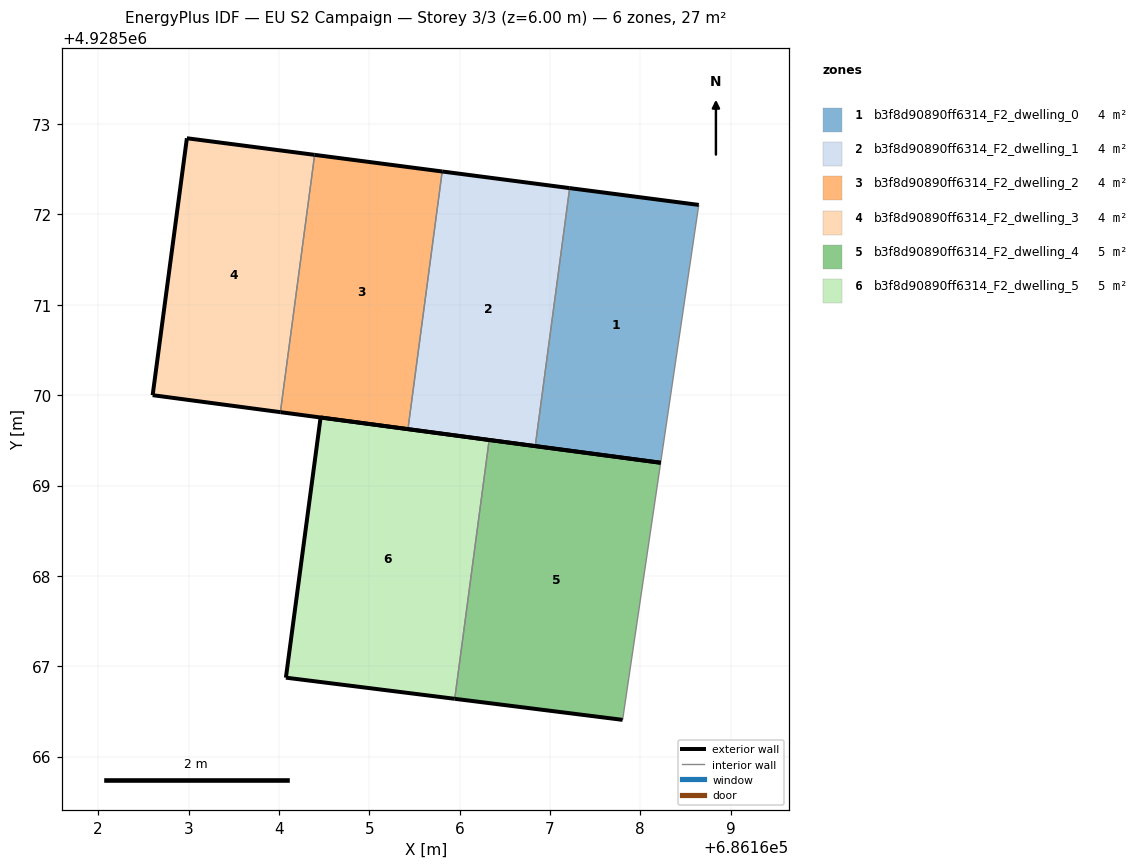
=== STOREY PLAN SPEC (per zone: floor XY polygon, exterior-wall plan segments, windows/doors) ===
zone 1: b3f8d90890ff6314_F2_dwelling_0  (4.1 m²)
  floor: (686168.23, 4928569.25) (686168.65, 4928572.11) (686167.22, 4928572.29) (686166.84, 4928569.44)
  exterior wall: (686167.22, 4928572.29) – (686168.65, 4928572.11)  [1.4 m]
  exterior wall: (686168.23, 4928569.25) – (686166.84, 4928569.44)  [1.4 m]
  interior walls: 2
zone 2: b3f8d90890ff6314_F2_dwelling_1  (4.1 m²)
  floor: (686166.84, 4928569.44) (686167.22, 4928572.29) (686165.81, 4928572.48) (686165.43, 4928569.62)
  exterior wall: (686166.84, 4928569.44) – (686165.43, 4928569.62)  [1.4 m]
  exterior wall: (686165.81, 4928572.48) – (686167.22, 4928572.29)  [1.4 m]
  interior walls: 2
zone 3: b3f8d90890ff6314_F2_dwelling_2  (4.1 m²)
  floor: (686165.43, 4928569.62) (686165.81, 4928572.48) (686164.40, 4928572.66) (686164.02, 4928569.81)
  exterior wall: (686165.43, 4928569.62) – (686164.02, 4928569.81)  [1.4 m]
  exterior wall: (686164.40, 4928572.66) – (686165.81, 4928572.48)  [1.4 m]
  interior walls: 2
zone 4: b3f8d90890ff6314_F2_dwelling_3  (4.1 m²)
  floor: (686164.02, 4928569.81) (686164.40, 4928572.66) (686162.98, 4928572.84) (686162.60, 4928570.00)
  exterior wall: (686164.02, 4928569.81) – (686162.60, 4928570.00)  [1.4 m]
  exterior wall: (686162.60, 4928570.00) – (686162.98, 4928572.84)  [2.9 m]
  exterior wall: (686162.98, 4928572.84) – (686164.40, 4928572.66)  [1.4 m]
  interior walls: 1
zone 5: b3f8d90890ff6314_F2_dwelling_4  (5.5 m²)
  floor: (686167.81, 4928566.41) (686168.23, 4928569.25) (686166.33, 4928569.50) (686165.95, 4928566.64)
  exterior wall: (686167.81, 4928566.41) – (686165.95, 4928566.64)  [1.9 m]
  exterior wall: (686166.33, 4928569.50) – (686168.23, 4928569.25)  [1.9 m]
  interior walls: 2
zone 6: b3f8d90890ff6314_F2_dwelling_5  (5.5 m²)
  floor: (686165.95, 4928566.64) (686166.33, 4928569.50) (686164.46, 4928569.75) (686164.08, 4928566.87)
  exterior wall: (686165.95, 4928566.64) – (686164.08, 4928566.87)  [1.9 m]
  exterior wall: (686164.08, 4928566.87) – (686164.46, 4928569.75)  [2.9 m]
  exterior wall: (686164.46, 4928569.75) – (686166.33, 4928569.50)  [1.9 m]
  interior walls: 1

=== DERIVED (storey summary) ===
Building: EU S2 Campaign
Storey: 3 of 3  (floor level z = 6.00 m)
Storey gross floor area: 27.3 m²
Zones on this storey: 6
  - b3f8d90890ff6314_F2_dwelling_0: floor 4.1 m²; exterior wall 2.8 m (8.5 m²); WWR 0.0%
  - b3f8d90890ff6314_F2_dwelling_1: floor 4.1 m²; exterior wall 2.8 m (8.5 m²); WWR 0.0%
  - b3f8d90890ff6314_F2_dwelling_2: floor 4.1 m²; exterior wall 2.8 m (8.5 m²); WWR 0.0%
  - b3f8d90890ff6314_F2_dwelling_3: floor 4.1 m²; exterior wall 5.7 m (17.2 m²); WWR 0.0%
  - b3f8d90890ff6314_F2_dwelling_4: floor 5.5 m²; exterior wall 3.8 m (11.4 m²); WWR 0.0%
  - b3f8d90890ff6314_F2_dwelling_5: floor 5.5 m²; exterior wall 6.7 m (20.0 m²); WWR 0.0%
Zone adjacency (shared interzone walls):
  - b3f8d90890ff6314_F2_dwelling_0 ↔ b3f8d90890ff6314_F2_dwelling_1
  - b3f8d90890ff6314_F2_dwelling_1 ↔ b3f8d90890ff6314_F2_dwelling_2
  - b3f8d90890ff6314_F2_dwelling_2 ↔ b3f8d90890ff6314_F2_dwelling_3
  - b3f8d90890ff6314_F2_dwelling_4 ↔ b3f8d90890ff6314_F2_dwelling_5